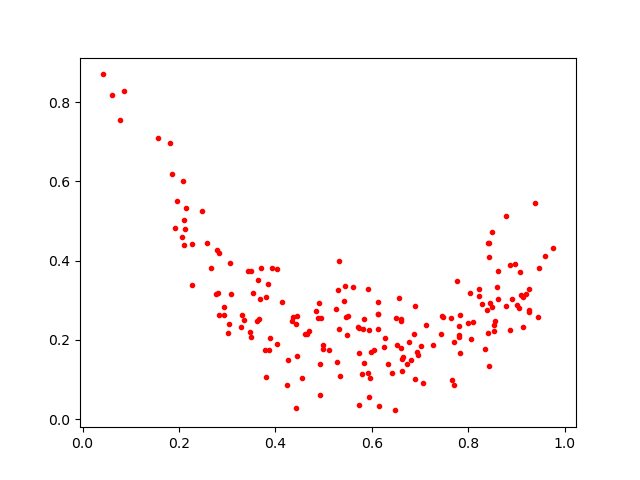

Source data for this figure (header and first rows):
0.49876386, 0.17617501
0.6618, 0.1525
0.4934, 0.1402
0.4365, 0.2586
0.6649, 0.158
0.2137, 0.5339
0.6897, 0.1014
0.8779, 0.5132
0.7429, 0.2159
0.545, 0.3368
0.5844, 0.1416
0.713, 0.2381
0.9126, 0.2324
0.634, 0.1399
0.5827, 0.252
0.5992, 0.1689
0.8215, 0.3099
0.8339, 0.1775
0.7997, 0.2431
0.6051, 0.1754
0.3493, 0.2078
0.281, 0.3198
0.5939, 0.2264
0.361, 0.2487
0.2775, 0.3171
0.3919, 0.3809
0.385, 0.3421
0.8551, 0.2485
0.1814, 0.6959
0.2124, 0.4795
0.7814, 0.236
0.1848, 0.6191
0.5705, 0.2325
0.9596, 0.413
0.5933, 0.05659
0.4036, 0.1909
0.5607, 0.3332
0.5822, 0.2268
0.542, 0.2995
0.8487, 0.4719
0.8501, 0.2836
0.8427, 0.1342
0.4037, 0.3782
0.3311, 0.2633
0.628, 0.205
0.4436, 0.2396
0.7475, 0.2567
0.8053, 0.2024
0.4618, 0.2146
0.2107, 0.4399
0.844, 0.2944
0.2072, 0.4595
0.367, 0.3042
0.4263, 0.1485
0.226, 0.4411
0.7013, 0.1843
0.8426, 0.4449
0.8611, 0.3029
0.8866, 0.2253
0.1959, 0.5506
0.4848, 0.2733
... 129 more rows
